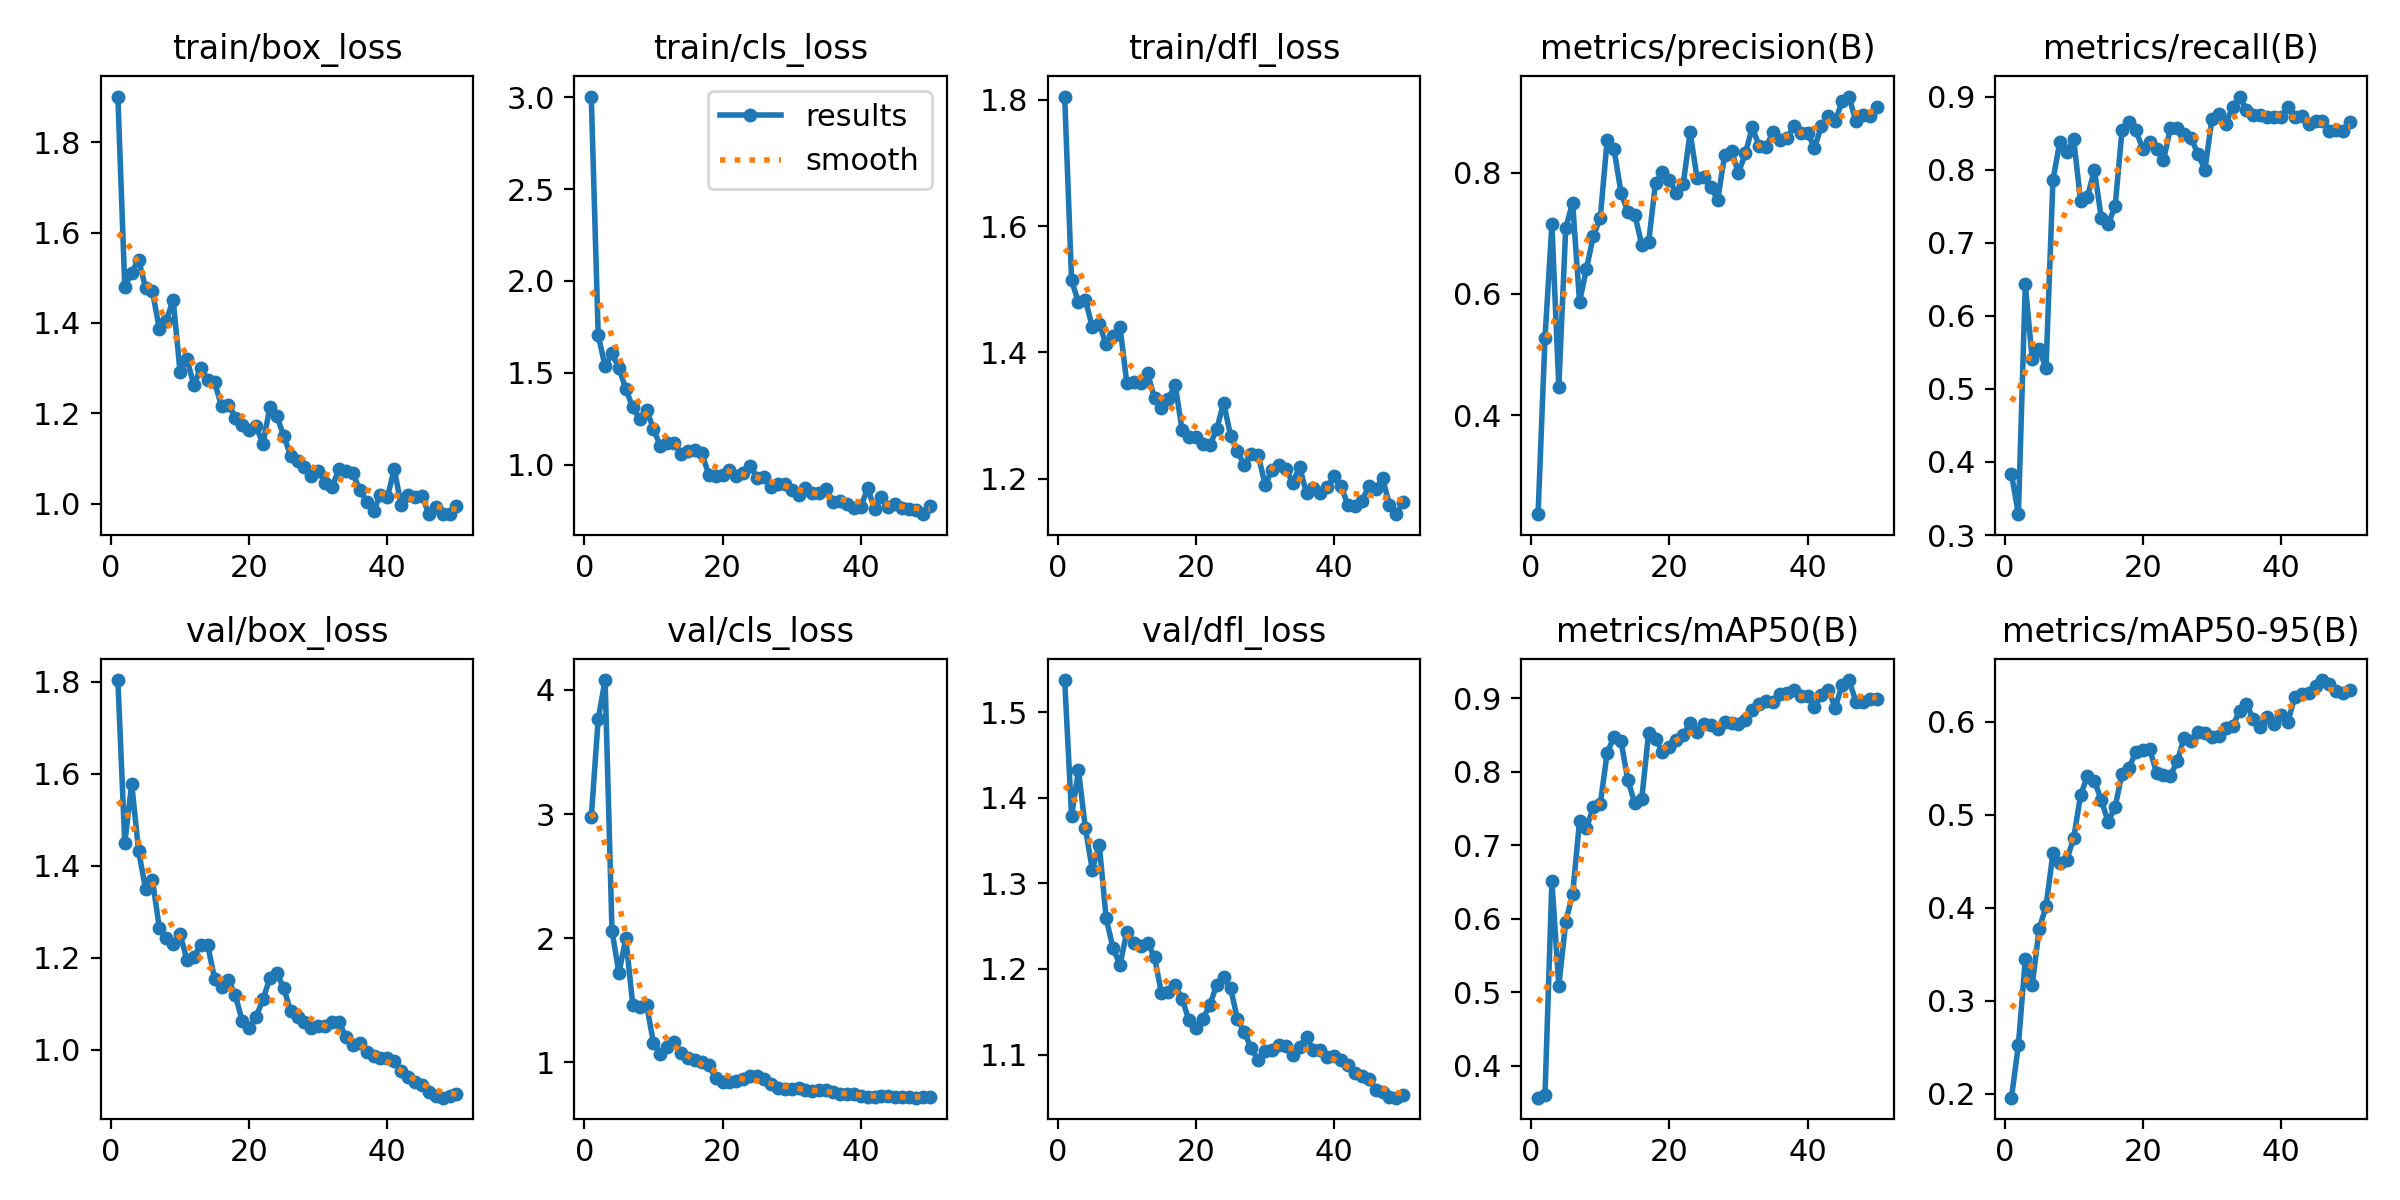

The table this chart was drawn from, first rows:
epoch, train/box_loss, train/cls_loss, train/dfl_loss, metrics/precision(B), metrics/recall(B), metrics/mAP50(B), metrics/mAP50-95(B), val/box_loss, val/cls_loss, val/dfl_loss, lr/pg0, lr/pg1, lr/pg2
1, 1.902, 3.004, 1.805, 0.2372, 0.3834, 0.3569, 0.1958, 1.804, 2.974, 1.538, 0.0003444, 0.0003444, 0.0003444
2, 1.48, 1.707, 1.514, 0.5273, 0.3286, 0.3609, 0.2525, 1.45, 3.763, 1.379, 0.0006861, 0.0006861, 0.0006861
3, 1.512, 1.534, 1.479, 0.7146, 0.6429, 0.6508, 0.3446, 1.579, 4.079, 1.432, 0.001014, 0.001014, 0.001014
4, 1.541, 1.605, 1.483, 0.447, 0.5411, 0.509, 0.3167, 1.433, 2.06, 1.364, 0.001045, 0.001045, 0.001045
5, 1.478, 1.524, 1.44, 0.7084, 0.5543, 0.5959, 0.3769, 1.351, 1.719, 1.316, 0.001045, 0.001045, 0.001045
6, 1.47, 1.412, 1.445, 0.7505, 0.5286, 0.6334, 0.4015, 1.37, 1.999, 1.345, 0.001023, 0.001023, 0.001023
7, 1.387, 1.311, 1.413, 0.5869, 0.7857, 0.7327, 0.4586, 1.265, 1.465, 1.259, 0.001001, 0.001001, 0.001001
8, 1.404, 1.247, 1.427, 0.6413, 0.8381, 0.7232, 0.4478, 1.244, 1.449, 1.224, 0.000979, 0.000979, 0.000979
9, 1.452, 1.298, 1.441, 0.6958, 0.8248, 0.752, 0.4516, 1.23, 1.465, 1.205, 0.000957, 0.000957, 0.000957
10, 1.292, 1.195, 1.351, 0.725, 0.8416, 0.7562, 0.4747, 1.252, 1.157, 1.243, 0.000935, 0.000935, 0.000935
11, 1.32, 1.099, 1.353, 0.8541, 0.7571, 0.8257, 0.5211, 1.196, 1.069, 1.231, 0.000913, 0.000913, 0.000913
12, 1.262, 1.12, 1.351, 0.8382, 0.7626, 0.8475, 0.5415, 1.203, 1.121, 1.226, 0.000891, 0.000891, 0.000891
13, 1.301, 1.12, 1.367, 0.7668, 0.8, 0.8415, 0.5367, 1.229, 1.162, 1.23, 0.000869, 0.000869, 0.000869
14, 1.275, 1.057, 1.327, 0.7352, 0.7333, 0.7883, 0.5153, 1.228, 1.073, 1.214, 0.000847, 0.000847, 0.000847
15, 1.268, 1.074, 1.312, 0.7309, 0.7258, 0.7571, 0.4924, 1.155, 1.037, 1.172, 0.000825, 0.000825, 0.000825
16, 1.216, 1.081, 1.327, 0.681, 0.7498, 0.763, 0.5083, 1.137, 1.016, 1.173, 0.000803, 0.000803, 0.000803
17, 1.219, 1.062, 1.348, 0.6854, 0.8542, 0.8527, 0.5443, 1.151, 1.006, 1.181, 0.000781, 0.000781, 0.000781
18, 1.191, 0.9449, 1.276, 0.7834, 0.8648, 0.8443, 0.5505, 1.119, 0.9766, 1.165, 0.000759, 0.000759, 0.000759
19, 1.175, 0.9402, 1.265, 0.8009, 0.8536, 0.8272, 0.5673, 1.063, 0.8755, 1.14, 0.000737, 0.000737, 0.000737
20, 1.164, 0.9414, 1.265, 0.7878, 0.8286, 0.8329, 0.5694, 1.048, 0.8418, 1.131, 0.000715, 0.000715, 0.000715
21, 1.171, 0.9679, 1.255, 0.7669, 0.8372, 0.8433, 0.5703, 1.072, 0.8382, 1.142, 0.000693, 0.000693, 0.000693
22, 1.132, 0.9403, 1.253, 0.7806, 0.8286, 0.8499, 0.5453, 1.11, 0.8499, 1.157, 0.000671, 0.000671, 0.000671
23, 1.214, 0.9541, 1.278, 0.8661, 0.8128, 0.8663, 0.5424, 1.157, 0.8648, 1.182, 0.000649, 0.000649, 0.000649
24, 1.193, 0.9931, 1.321, 0.7915, 0.8571, 0.8541, 0.5419, 1.168, 0.8863, 1.191, 0.000627, 0.000627, 0.000627
25, 1.151, 0.9287, 1.268, 0.7928, 0.8571, 0.8649, 0.5578, 1.134, 0.8905, 1.178, 0.000605, 0.000605, 0.000605
26, 1.105, 0.9326, 1.244, 0.7758, 0.8488, 0.864, 0.583, 1.085, 0.8668, 1.142, 0.000583, 0.000583, 0.000583
27, 1.095, 0.8782, 1.221, 0.7554, 0.8429, 0.8583, 0.5798, 1.072, 0.8233, 1.126, 0.0005611, 0.0005611, 0.0005611
28, 1.081, 0.8966, 1.239, 0.8289, 0.821, 0.8673, 0.5889, 1.062, 0.792, 1.107, 0.0005391, 0.0005391, 0.0005391
29, 1.061, 0.8927, 1.238, 0.8354, 0.8, 0.8663, 0.588, 1.048, 0.7817, 1.093, 0.0005171, 0.0005171, 0.0005171
30, 1.073, 0.8598, 1.191, 0.7993, 0.869, 0.8643, 0.5839, 1.052, 0.7841, 1.104, 0.0004951, 0.0004951, 0.0004951
31, 1.046, 0.8329, 1.213, 0.8319, 0.8761, 0.8701, 0.5843, 1.053, 0.7963, 1.105, 0.0004731, 0.0004731, 0.0004731
32, 1.037, 0.8708, 1.222, 0.8744, 0.8625, 0.8845, 0.5937, 1.061, 0.7756, 1.111, 0.0004511, 0.0004511, 0.0004511
33, 1.076, 0.8429, 1.215, 0.8433, 0.8857, 0.8914, 0.5955, 1.061, 0.765, 1.111, 0.0004291, 0.0004291, 0.0004291
34, 1.073, 0.8467, 1.194, 0.8423, 0.9, 0.8956, 0.6112, 1.028, 0.7747, 1.099, 0.0004071, 0.0004071, 0.0004071
35, 1.068, 0.8667, 1.219, 0.8666, 0.8817, 0.8949, 0.6188, 1.011, 0.7763, 1.109, 0.0003851, 0.0003851, 0.0003851
36, 1.03, 0.7983, 1.177, 0.8538, 0.8747, 0.9062, 0.6031, 1.015, 0.7638, 1.12, 0.0003631, 0.0003631, 0.0003631
37, 1.004, 0.8034, 1.185, 0.8568, 0.8743, 0.9074, 0.5942, 0.996, 0.7458, 1.105, 0.0003411, 0.0003411, 0.0003411
38, 0.984, 0.787, 1.177, 0.8761, 0.8714, 0.9109, 0.6056, 0.9877, 0.748, 1.106, 0.0003191, 0.0003191, 0.0003191
39, 1.018, 0.7618, 1.187, 0.866, 0.8714, 0.903, 0.5976, 0.9835, 0.7417, 1.097, 0.0002971, 0.0002971, 0.0002971
40, 1.014, 0.7702, 1.203, 0.8653, 0.8718, 0.9035, 0.6075, 0.9824, 0.7248, 1.098, 0.0002751, 0.0002751, 0.0002751
41, 1.076, 0.8705, 1.188, 0.8413, 0.8857, 0.8885, 0.6001, 0.9764, 0.7199, 1.094, 0.0002531, 0.0002531, 0.0002531
42, 0.9961, 0.7589, 1.158, 0.8762, 0.8714, 0.9044, 0.6265, 0.9533, 0.7199, 1.087, 0.0002311, 0.0002311, 0.0002311
43, 1.019, 0.8263, 1.157, 0.8924, 0.874, 0.9114, 0.6303, 0.9418, 0.7275, 1.079, 0.0002091, 0.0002091, 0.0002091
44, 1.014, 0.7709, 1.164, 0.8843, 0.8625, 0.8871, 0.6308, 0.931, 0.7309, 1.075, 0.0001871, 0.0001871, 0.0001871
45, 1.018, 0.7848, 1.188, 0.9172, 0.8662, 0.9185, 0.6379, 0.923, 0.7237, 1.071, 0.0001651, 0.0001651, 0.0001651
46, 0.9769, 0.7642, 1.183, 0.9253, 0.867, 0.9246, 0.6448, 0.9079, 0.7231, 1.059, 0.0001431, 0.0001431, 0.0001431
47, 0.9916, 0.7591, 1.201, 0.8842, 0.8535, 0.8949, 0.6402, 0.901, 0.7182, 1.056, 0.0001211, 0.0001211, 0.0001211
48, 0.9765, 0.751, 1.159, 0.8951, 0.8536, 0.8944, 0.6334, 0.8963, 0.7152, 1.05, 9.9101e-05, 9.9101e-05, 9.9101e-05
49, 0.9766, 0.7301, 1.144, 0.8936, 0.8532, 0.8983, 0.6306, 0.8999, 0.7193, 1.05, 7.7103e-05, 7.7103e-05, 7.7103e-05
50, 0.9956, 0.7727, 1.163, 0.9084, 0.8654, 0.8991, 0.6337, 0.9045, 0.7208, 1.052, 5.5106e-05, 5.5106e-05, 5.5106e-05
